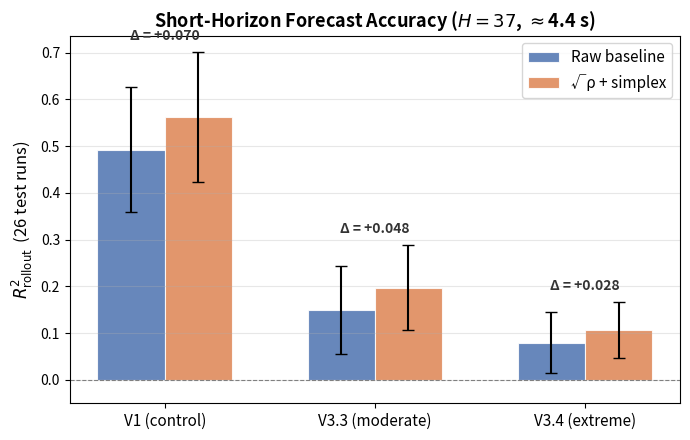
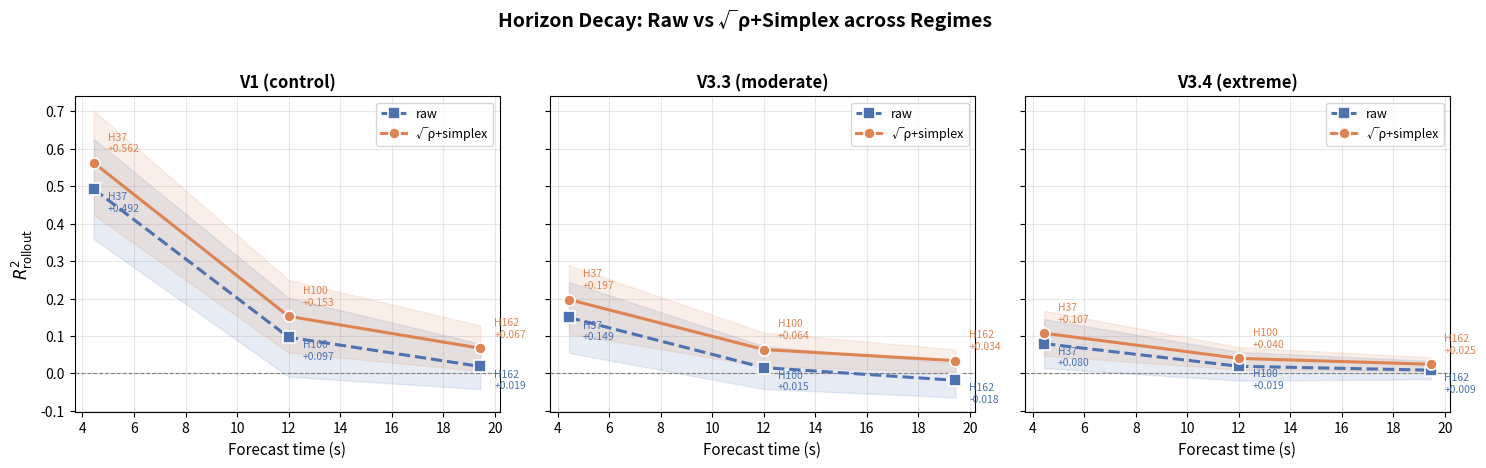

Recreate these plots in Python, in order.
#!/usr/bin/env python3
"""
Quick thesis figures from hardcoded Suite X/Y results.
Run locally — no OSCAR download needed.

  python scripts/plot_XY_figures.py
"""

import numpy as np
import matplotlib
matplotlib.use('Agg')
import matplotlib.pyplot as plt
from pathlib import Path
import os

OUT = Path("artifacts/thesis_figures")
OUT.mkdir(parents=True, exist_ok=True)

# ──────────────────────────────────────────────────────────
# DATA  (26 test runs each, mean ± std of R²_rollout)
# ──────────────────────────────────────────────────────────

DATA = {
    # (regime, pipeline, H): (mean_R2, std_R2)
    ('V1',   'raw',          37):  (+0.4923, 0.1335),
    ('V1',   '√ρ+simplex',   37):  (+0.5624, 0.1394),
    ('V1',   'raw',         100):  (+0.0966, 0.1054),
    ('V1',   '√ρ+simplex',  100):  (+0.1526, 0.0971),
    ('V1',   'raw',         162):  (+0.0186, 0.0607),
    ('V1',   '√ρ+simplex',  162):  (+0.0673, 0.0609),

    ('V3.3', 'raw',          37):  (+0.1495, 0.0947),
    ('V3.3', '√ρ+simplex',   37):  (+0.1973, 0.0914),
    ('V3.3', 'raw',         100):  (+0.0155, 0.0572),
    ('V3.3', '√ρ+simplex',  100):  (+0.0638, 0.0453),
    ('V3.3', 'raw',         162):  (-0.0184, 0.0456),
    ('V3.3', '√ρ+simplex',  162):  (+0.0341, 0.0300),

    ('V3.4', 'raw',          37):  (+0.0796, 0.0653),
    ('V3.4', '√ρ+simplex',   37):  (+0.1074, 0.0601),
    ('V3.4', 'raw',         100):  (+0.0191, 0.0385),
    ('V3.4', '√ρ+simplex',  100):  (+0.0402, 0.0299),
    ('V3.4', 'raw',         162):  (+0.0088, 0.0246),
    ('V3.4', '√ρ+simplex',  162):  (+0.0245, 0.0186),
}

ROM_DT = 0.12
REGIMES = ['V1', 'V3.3', 'V3.4']
REGIME_LABELS = {'V1': 'V1 (control)', 'V3.3': 'V3.3 (moderate)', 'V3.4': 'V3.4 (extreme)'}
HORIZONS = [37, 100, 162]
COLOR_RAW  = '#4C72B0'
COLOR_SQRT = '#DD8452'


# ──────────────────────────────────────────────────────────
# FIGURE 1: Cross-regime bar plot at H37
# ──────────────────────────────────────────────────────────

def fig1():
    fig, ax = plt.subplots(figsize=(7, 4.5))
    x = np.arange(len(REGIMES))
    w = 0.32

    raw_m  = [DATA[(r, 'raw', 37)][0] for r in REGIMES]
    raw_s  = [DATA[(r, 'raw', 37)][1] for r in REGIMES]
    sqrt_m = [DATA[(r, '√ρ+simplex', 37)][0] for r in REGIMES]
    sqrt_s = [DATA[(r, '√ρ+simplex', 37)][1] for r in REGIMES]

    ax.bar(x - w/2, raw_m,  w, yerr=raw_s,  label='Raw baseline',
           color=COLOR_RAW, alpha=0.85, capsize=4, edgecolor='white', linewidth=0.8)
    ax.bar(x + w/2, sqrt_m, w, yerr=sqrt_s, label='√ρ + simplex',
           color=COLOR_SQRT, alpha=0.85, capsize=4, edgecolor='white', linewidth=0.8)

    # Delta annotations
    for i in range(len(REGIMES)):
        delta = sqrt_m[i] - raw_m[i]
        y = max(raw_m[i] + raw_s[i], sqrt_m[i] + sqrt_s[i]) + 0.025
        ax.text(x[i], y, f'Δ = {delta:+.3f}', ha='center', fontsize=10,
                fontweight='bold', color='#333')

    ax.set_xticks(x)
    ax.set_xticklabels([REGIME_LABELS[r] for r in REGIMES], fontsize=11)
    ax.set_ylabel('$R^2_{\\rm rollout}$  (26 test runs)', fontsize=12)
    ax.set_title('Short-Horizon Forecast Accuracy ($H{=}37$, $\\approx$4.4 s)',
                 fontsize=13, fontweight='bold')
    ax.axhline(0, color='gray', lw=0.8, ls='--')
    ax.legend(fontsize=11, loc='upper right')
    ax.grid(axis='y', alpha=0.3)
    ax.set_ylim(bottom=-0.05)
    fig.tight_layout()
    path = OUT / 'fig1_cross_regime_H37.png'
    fig.savefig(path, dpi=200, bbox_inches='tight')
    fig.savefig(OUT / 'fig1_cross_regime_H37.pdf', bbox_inches='tight')
    plt.close(fig)
    print(f"✓ {path}")


# ──────────────────────────────────────────────────────────
# FIGURE 2: Knee-lite horizon curves per regime
# ──────────────────────────────────────────────────────────

def fig2():
    fig, axes = plt.subplots(1, 3, figsize=(15, 4.5), sharey=True)

    for ax_i, regime in enumerate(REGIMES):
        ax = axes[ax_i]

        for pipe, color, marker, ls, zorder in [
            ('raw',         COLOR_RAW,  's', '--', 3),
            ('√ρ+simplex',  COLOR_SQRT, 'o', '-',  4),
        ]:
            hs, means, stds = [], [], []
            for H in HORIZONS:
                key = (regime, pipe, H)
                if key in DATA:
                    hs.append(H * ROM_DT)
                    means.append(DATA[key][0])
                    stds.append(DATA[key][1])

            if not hs:
                continue
            hs, means, stds = np.array(hs), np.array(means), np.array(stds)

            ax.plot(hs, means, marker=marker, ls=ls, lw=2.2, color=color,
                    ms=8, label=pipe, zorder=zorder,
                    markeredgecolor='white', markeredgewidth=1.2)
            ax.fill_between(hs, means - stds, means + stds,
                            alpha=0.13, color=color, zorder=2)

            # Label each point
            for h, m in zip(hs, means):
                H_int = int(round(h / ROM_DT))
                ax.annotate(f'H{H_int}\n{m:+.3f}',
                            (h, m), textcoords='offset points',
                            xytext=(10, 8 if pipe == '√ρ+simplex' else -16),
                            fontsize=7.5, color=color, ha='left')

        ax.axhline(0, color='gray', lw=0.8, ls='--')
        ax.set_xlabel('Forecast time (s)', fontsize=11)
        if ax_i == 0:
            ax.set_ylabel('$R^2_{\\rm rollout}$', fontsize=12)
        ax.set_title(REGIME_LABELS[regime], fontsize=12, fontweight='bold')
        ax.legend(fontsize=9, loc='upper right')
        ax.grid(alpha=0.3)

    fig.suptitle('Horizon Decay: Raw vs √ρ+Simplex across Regimes',
                 fontsize=14, fontweight='bold', y=1.03)
    fig.tight_layout()
    path = OUT / 'fig2_knee_lite_curves.png'
    fig.savefig(path, dpi=200, bbox_inches='tight')
    fig.savefig(OUT / 'fig2_knee_lite_curves.pdf', bbox_inches='tight')
    plt.close(fig)
    print(f"✓ {path}")


# ──────────────────────────────────────────────────────────
# TABLE: Final results skeleton (CSV + formatted console)
# ──────────────────────────────────────────────────────────

def table():
    header = f"{'Regime':<8} | {'H':>3} | {'Raw R²':>10} | {'√ρ+S R²':>10} | {'Δ':>8} | {'neg% raw':>9} | {'neg% √ρ':>9}"
    sep = '-' * len(header)
    lines = [header, sep]

    # Neg% lookup (from earlier results)
    NEG = {
        ('V1',   'raw',  37): 28.0, ('V1',   '√ρ+simplex',  37): 18.8,
        ('V1',   'raw', 100): 23.0, ('V1',   '√ρ+simplex', 100): 19.1,
        ('V1',   'raw', 162): 20.3, ('V1',   '√ρ+simplex', 162): 19.2,
        ('V3.3', 'raw',  37): 23.7, ('V3.3', '√ρ+simplex',  37): 17.1,
        ('V3.3', 'raw', 100): 19.7, ('V3.3', '√ρ+simplex', 100): 14.9,
        ('V3.3', 'raw', 162): 17.0, ('V3.3', '√ρ+simplex', 162): 12.8,
        ('V3.4', 'raw',  37): 16.6, ('V3.4', '√ρ+simplex',  37): 13.6,
        ('V3.4', 'raw', 100):  8.7, ('V3.4', '√ρ+simplex', 100):  7.1,
        ('V3.4', 'raw', 162):  5.5, ('V3.4', '√ρ+simplex', 162):  4.5,
    }

    csv_rows = ['regime,H,raw_R2,raw_std,sqrt_R2,sqrt_std,delta,neg_raw,neg_sqrt']
    for regime in REGIMES:
        for H in HORIZONS:
            raw_key  = (regime, 'raw', H)
            sqrt_key = (regime, '√ρ+simplex', H)
            if raw_key in DATA and sqrt_key in DATA:
                rm, rs = DATA[raw_key]
                sm, ss = DATA[sqrt_key]
                delta = sm - rm
                nr = NEG.get(raw_key, float('nan'))
                ns = NEG.get(sqrt_key, float('nan'))
                lines.append(f"{regime:<8} | {H:>3} | {rm:+.4f}±{rs:.3f} | {sm:+.4f}±{ss:.3f} | {delta:+.4f} | {nr:>8.1f}% | {ns:>8.1f}%")
                csv_rows.append(f"{regime},{H},{rm:.4f},{rs:.4f},{sm:.4f},{ss:.4f},{delta:.4f},{nr:.1f},{ns:.1f}")
            else:
                # Missing data (Y5/Y6 still running)
                if raw_key in DATA:
                    rm, rs = DATA[raw_key]
                    lines.append(f"{regime:<8} | {H:>3} | {rm:+.4f}±{rs:.3f} | {'pending':>10} | {'---':>8} |           |          ")
                elif sqrt_key in DATA:
                    sm, ss = DATA[sqrt_key]
                    lines.append(f"{regime:<8} | {H:>3} | {'pending':>10} | {sm:+.4f}±{ss:.3f} | {'---':>8} |           |          ")
                else:
                    lines.append(f"{regime:<8} | {H:>3} | {'pending':>10} | {'pending':>10} | {'---':>8} |           |          ")
                csv_rows.append(f"{regime},{H},,,,,,,")

    table_str = '\n'.join(lines)
    print('\n' + table_str + '\n')

    csv_path = OUT / 'results_table.csv'
    csv_path.write_text('\n'.join(csv_rows) + '\n')
    print(f"✓ {csv_path}")

    txt_path = OUT / 'results_table.txt'
    txt_path.write_text(table_str + '\n')
    print(f"✓ {txt_path}")


# ──────────────────────────────────────────────────────────

if __name__ == '__main__':
    print("=" * 60)
    print("Generating thesis figures from completed Suite X/Y results")
    print("=" * 60)
    fig1()
    fig2()
    table()
    print("\nDone. Fill V3.4 H100 once Y5/Y6 finish.")
